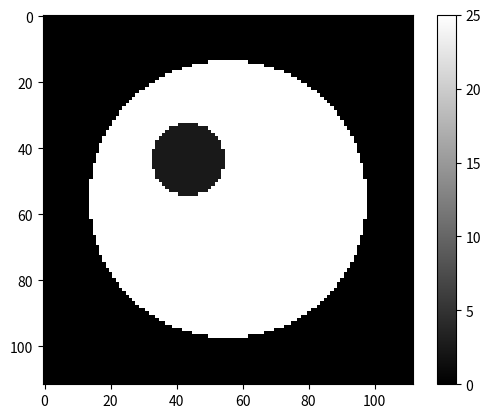

Write Python code to recreate this figure.
import numpy as np
import matplotlib.pyplot as plt

def save_img(img,name):
    fp=open(name,'wb')
    img.tofile(fp)
    print('Succesfully save in:', name)

PETImage_shape = (112,112)

PET_phantom = np.zeros(PETImage_shape)
MR_phantom = np.zeros(PETImage_shape)
cold_hot_ROI_phantom = np.zeros(PETImage_shape)
inside_ROI_phantom = np.zeros(PETImage_shape)

# phantom with 3 regions
# for i in range(PETImage_shape[0]):
#     for j in range(PETImage_shape[1]):
#         if i > j:
#             phantom[i,j] = 0.5
#         elif i <= j:
#             if i + j < PETImage_shape[0]:
#                 phantom[i,j] = 0.1
#             else:
#                 phantom[i,j] = 0.2

# cylindrical phantom with 2 regions, 4 cases

insert = "cold"
# insert = "hot"

MRI = "keep_colors"
# MRI = "reverse_colors"

if (insert == "cold" and MRI == "keep_colors"):
    case = 1
elif (insert == "cold" and MRI == "reverse_colors"):
    case = 2
elif (insert == "hot" and MRI == "keep_colors"):
    case = 3
elif (insert == "hot" and MRI == "reverse_colors"):
    case = 4

higher_values = True
if (insert == "cold" and MRI == "keep_colors" and higher_values):
    case = 5

center_x_big = int(PETImage_shape[0]/2)
center_y_big = int(PETImage_shape[1]/2)
radius_big = int(PETImage_shape[1]*3/8)

center_x_small = int(PETImage_shape[0]*2/5)
center_y_small = int(PETImage_shape[1]*2/5)
radius_small = int(PETImage_shape[1]*1/10)

for x in range(0,PETImage_shape[0]):
    for y in range(0,PETImage_shape[1]):
        if (x+0.5-center_x_big)**2 + (y+0.5-center_y_big)**2 <= radius_big**2:
            PET_phantom[x,y] = 0.25
            MR_phantom[x,y] = 0.25
            inside_ROI_phantom[x,y] = 1
        if (x+0.5-center_x_small)**2 + (y+0.5-center_y_small)**2 <= radius_small**2:
            PET_phantom[x,y] = 1 * (insert=="hot") + 0.025 * (insert=="cold")
            MR_phantom[x,y] = PET_phantom[x,y] * (MRI == "keep_colors") + (1 * (insert=="cold") + 0.025 * (insert=="hot")) * (MRI == "reverse_colors")
            cold_hot_ROI_phantom[x,y] = 1

if (higher_values):
    PET_phantom = PET_phantom * 100
    MR_phantom = MR_phantom * 100

plt.imshow(PET_phantom,cmap='gray_r')
# plt.colorbar()
# plt.show()
plt.imshow(MR_phantom,cmap='gray')
plt.colorbar()
plt.show()
print("end")


# Save phantoms
subroot = "data/Algo/"
from pathlib import Path
Path(subroot + "/Data/database_v2/image3_" + str(case)).mkdir(parents=True, exist_ok=True)
save_img(PET_phantom,subroot + "/Data/database_v2/image3_" + str(case) + "/image3_" + str(case) + ".raw")
save_img(PET_phantom,subroot + "/Data/database_v2/image3_" + str(case) + "/image3_" + str(case) + ".img")
save_img(MR_phantom,subroot + "/Data/database_v2/image3_" + str(case) + "/image3_" + str(case) + "_atn.raw")
save_img(MR_phantom,subroot + "/Data/database_v2/image3_" + str(case) + "/image3_" + str(case) + "_atn.img")


save_img(inside_ROI_phantom,subroot + "/Data/database_v2/image3_" + str(case) + "/background_mask3_" + str(case) + ".raw")
save_img(inside_ROI_phantom,subroot + "/Data/database_v2/image3_" + str(case) + "/phantom_mask3_" + str(case) + ".raw")
save_img(cold_hot_ROI_phantom,subroot + "/Data/database_v2/image3_" + str(case) + "/cold_mask3_" + str(case) + ".raw")
# save_img(cold_hot_ROI_phantom,subroot + "/Data/database_v2/image3_" + str(case) + "/tumor_perfect_match_ROI_mask3_" + str(case) + ".raw")
# save_img(cold_hot_ROI_phantom,subroot + "/Data/database_v2/image3_" + str(case) + "/tumor_TEP_mask3_" + str(case) + ".raw")
# save_img(cold_hot_ROI_phantom,subroot + "/Data/database_v2/image3_" + str(case) + "/tumor_TEP_match_square_ROI_mask3_" + str(case) + ".raw")
save_img(cold_hot_ROI_phantom,subroot + "/Data/database_v2/image3_" + str(case) + "/tumor_mask3_" + str(case) + ".raw")

# cold edge and cold inside not well defined
save_img(cold_hot_ROI_phantom,subroot + "/Data/database_v2/image3_" + str(case) + "/cold_inside_mask3_" + str(case) + ".raw")
save_img(cold_hot_ROI_phantom,subroot + "/Data/database_v2/image3_" + str(case) + "/cold_edge_mask3_" + str(case) + ".raw")
